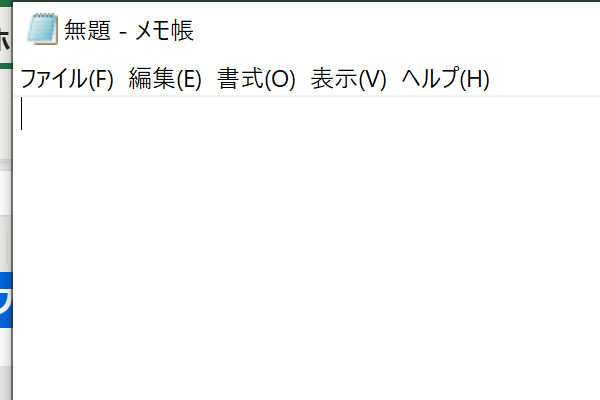
Task: 2-4-2.複数ファイルを順番に処理したい
Workflow: Main

Step 1: アプリケーションを開く on the element in window '* - メモ帳' (notepad.exe)
